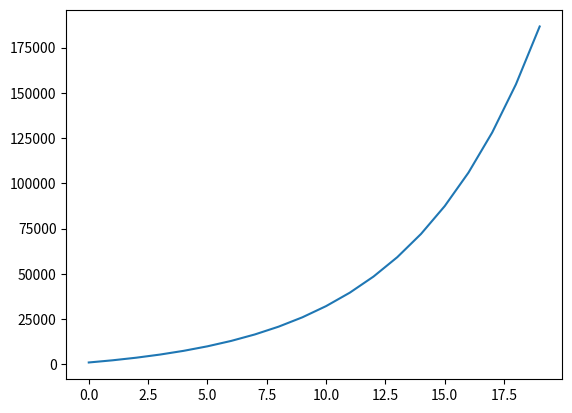

Reproduce this figure in Python.
import matplotlib.pyplot as plt


def juros_compostos(c,i,t, plot=False):
	"""
	:param c: Capital
	:param i: Taxa (aa)
	:param t: Tempo (anos)
	"""
	m = c*((1+(i/100))**t)

	if plot:
		valores = [c]
		for n in range(2,t):
			valores.append(valores[-1]*(1+(i/100)))
		print(valores)
		plt.plot(valores)
		plt.show()
					
	return m

def recorrente_juros_compostos(c,i,t, plot=False):
	"""
	:param c: Capital
	:param i: Taxa (aa)
	:param t: Tempo (anos)
	"""
	m = c*((1+(i/100))**t)

	valores = [c]
	for n in range(1, t):
		valores.append(c+(valores[-1]*(1+(i/100))))

	if plot:
		plt.plot(valores)
		plt.show()
					
	return valores

def juros_simples(c,i,t, plot=False):
	"""
	:param c: Capital
	:param i: Taxa (aa)
	:param t: Tempo (anos)
	"""
	m = c*(1+(i/100)*t)

	if plot:
		pass
		
	return m


def fluxo_caixa_descontado(cc_a, c_d, t_pl,  t_d, investimento, juros, tempo):
	"""
	Cálculo da capacidade de geração de caixa em t instantes
	cc_a: Custo de Capital aos acionistas
	c_d: Custo da dívida
	t_pl: Total de patrimônio líquido
	t_d: Total de dívida
	investimento:
	juros:
	tempo: Tempo
	"""

	# Taxa de Desconto
	taxa_min_atratividade = (cc_a*(t_pl/(t_pl+t_d)))+(c_d*(t_d/(t_d+t_pl)))

	# Desconto a valor futuro
	# TODO : montar o fluxo de caixa

	def fluxo_caixa_livre(c, j, t):
		fcl = recorrente_juros_compostos(c,j,t,plot=True)

		return fcl

	valor_da_empresa = list()

	fluxo_caixa_livre = fluxo_caixa_livre(investimento, juros, tempo)

	for t in range(tempo):
		fcl = fluxo_caixa_livre[t]
		vde = fcl/((1+taxa_min_atratividade)**t)
		valor_da_empresa.append(vde)

	valor_da_empresa = sum(valor_da_empresa)
	print(valor_da_empresa)




if __name__ == '__main__':
	#recorrente_juros_compostos(1000, 11.95, 10, plot=True)
	fluxo_caixa_descontado(1,1,1,1,1000,20,20)
